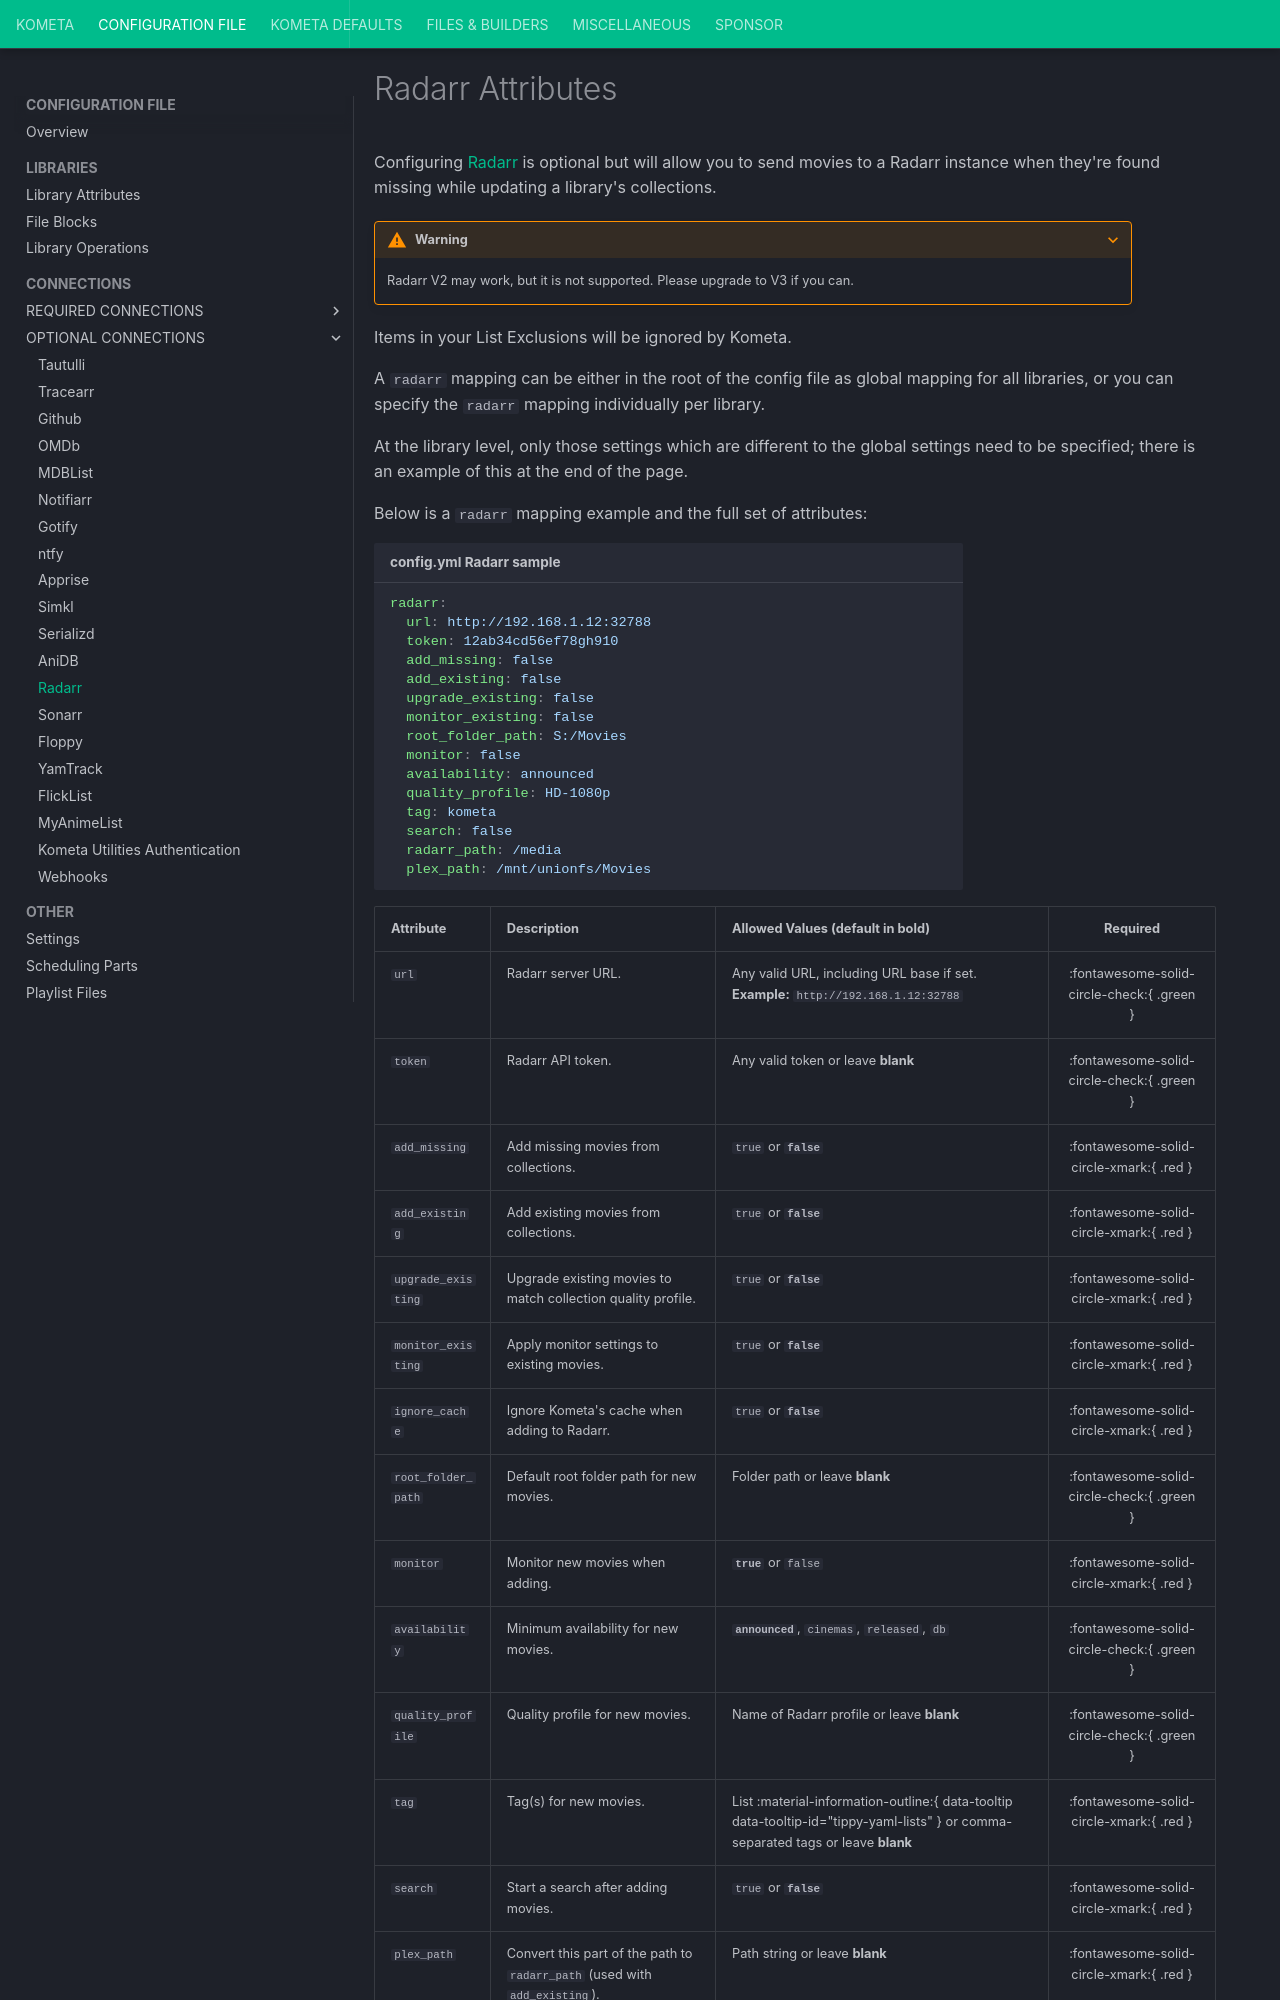

repository: Kometa-Team/Kometa · page: config/radarr/index.html · generator: mkdocs

---
search:
  boost: 3
hide:
  - toc
---
# Radarr Attributes

Configuring [Radarr](https://radarr.video/) is optional but will allow you to send movies to a Radarr instance when they're found missing while updating a library's collections.

???+ warning

    Radarr V2 may work, but it is not supported. Please upgrade to V3 if you can.

Items in your List Exclusions will be ignored by Kometa.

A `radarr` mapping can be either in the root of the config file as global mapping for all libraries, or you can specify the `radarr` mapping individually per library.

At the library level, only those settings which are different to the global settings need to be specified; there is an example of this at the end of the page.

Below is a `radarr` mapping example and the full set of attributes:

```yaml title="config.yml Radarr sample"
radarr:
  url: http://192.168.1.12:32788
  token: 12ab34cd56ef78gh910
  add_missing: false
  add_existing: false
  upgrade_existing: false
  monitor_existing: false
  root_folder_path: S:/Movies
  monitor: false
  availability: announced
  quality_profile: HD-1080p
  tag: kometa
  search: false
  radarr_path: /media
  plex_path: /mnt/unionfs/Movies
```

<div class="annotate" markdown>
